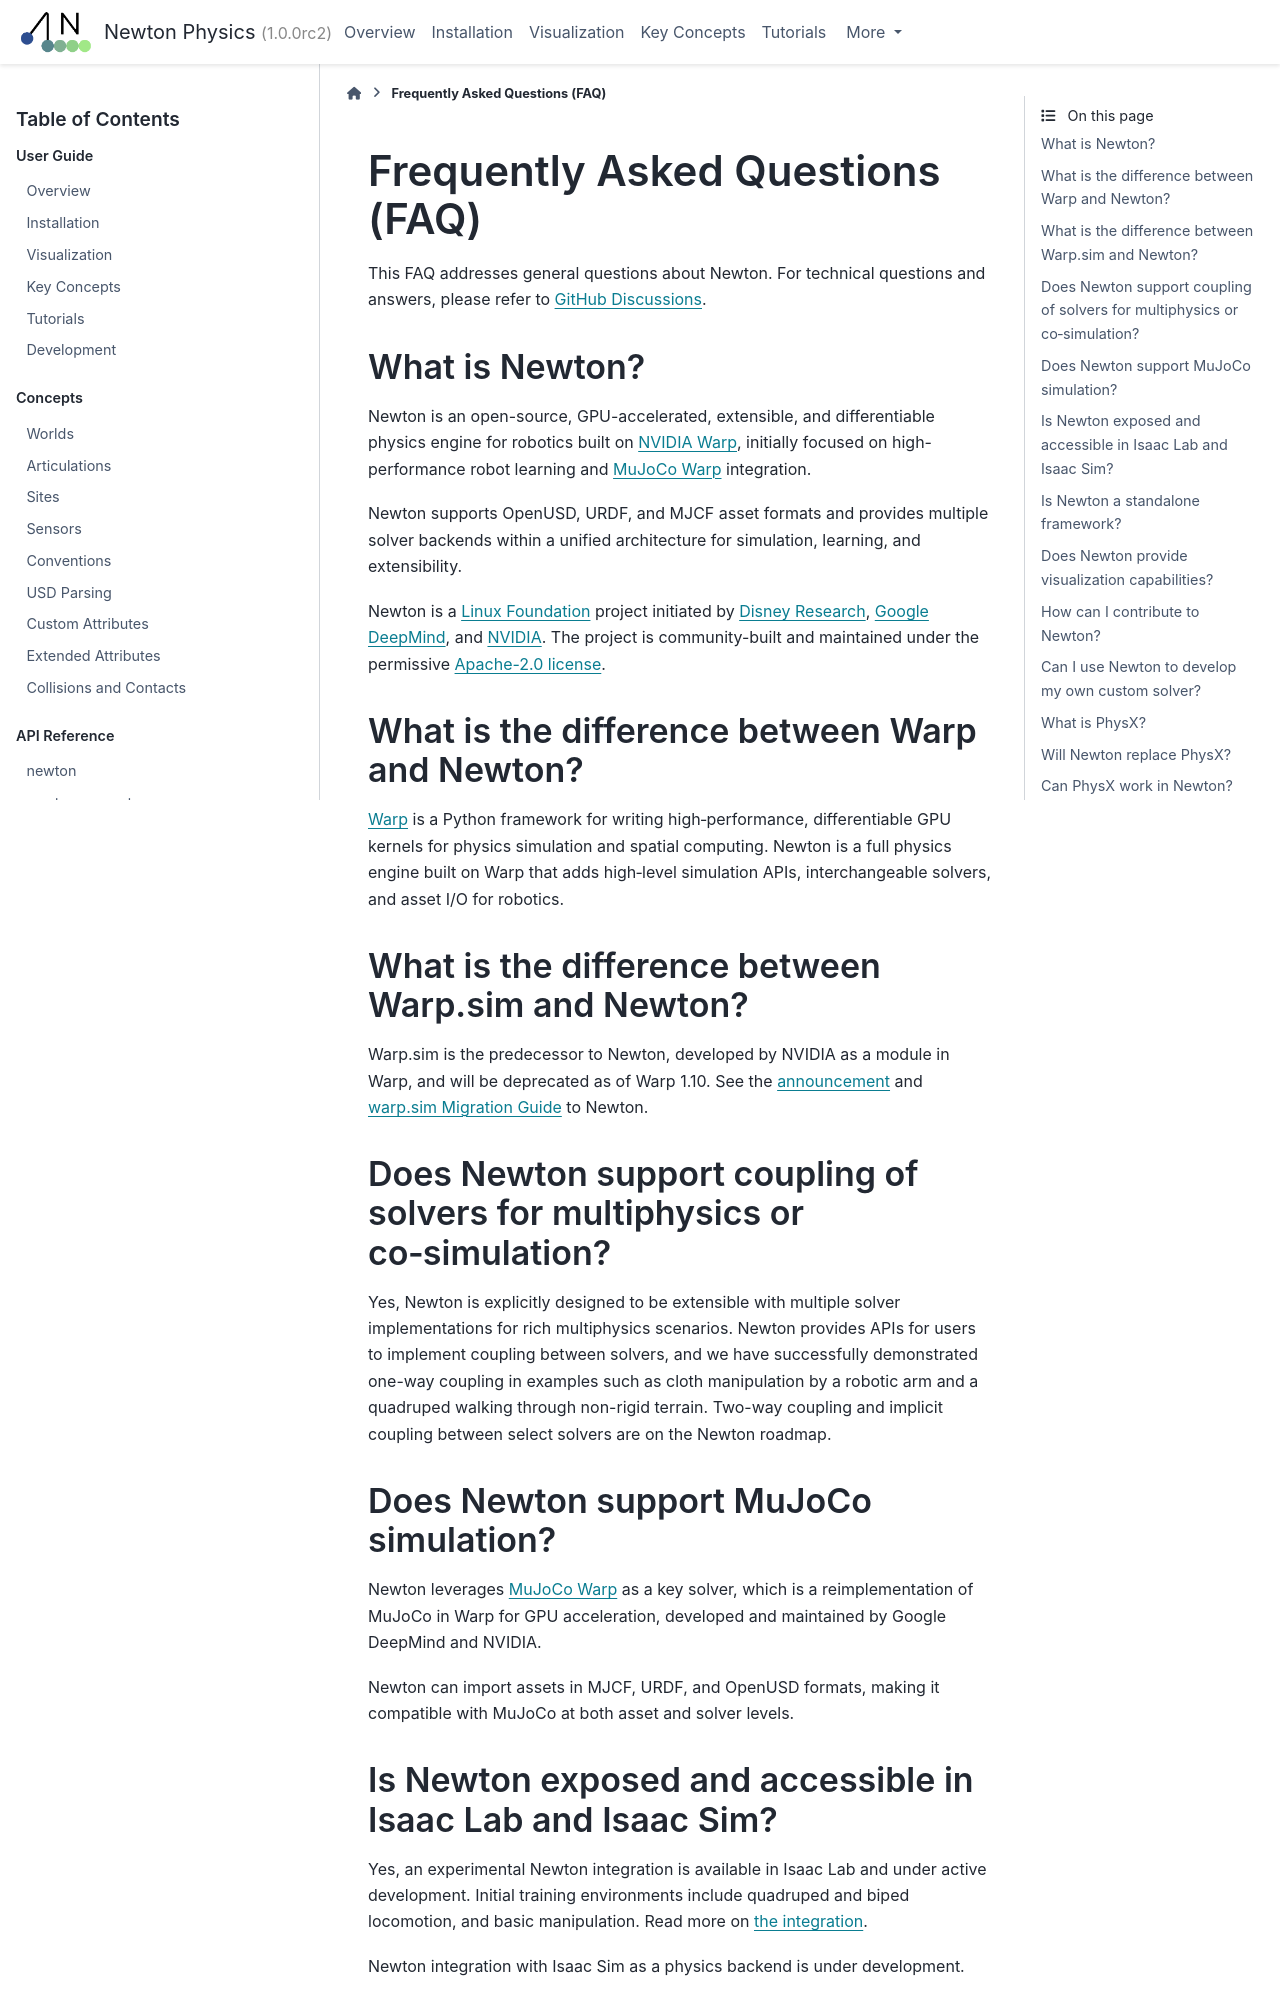

repository: wkzMagician/newton-mcp · page: latest/faq.html · generator: sphinx

Frequently Asked Questions (FAQ)
================================

This FAQ addresses general questions about Newton. For technical questions and answers, please refer to `GitHub Discussions <https://github.com/newton-physics/newton/discussions>`_.

What is Newton?
----------------

Newton is an open-source, GPU-accelerated, extensible, and differentiable physics engine for robotics built on `NVIDIA Warp <https://github.com/NVIDIA/warp>`_, initially focused on high-performance robot learning and `MuJoCo Warp <https://github.com/google-deepmind/mujoco_warp>`_ integration.

Newton supports OpenUSD, URDF, and MJCF asset formats and provides multiple solver backends within a unified architecture for simulation, learning, and extensibility.

Newton is a `Linux Foundation <https://www.linuxfoundation.org/>`_ project initiated by `Disney Research <https://www.disneyresearch.com/>`_, `Google DeepMind <https://deepmind.google/>`_, and `NVIDIA <https://www.nvidia.com/>`_. The project is community-built and maintained under the permissive `Apache-2.0 license <https://github.com/newton-physics/newton/blob/main/LICENSE.md>`_.

What is the difference between Warp and Newton?
-----------------------------------------------

`Warp <https://github.com/NVIDIA/warp>`_ is a Python framework for writing high‑performance, differentiable GPU kernels for physics simulation and spatial computing. Newton is a full physics engine built on Warp that adds high‑level simulation APIs, interchangeable solvers, and asset I/O for robotics.

What is the difference between Warp.sim and Newton?
---------------------------------------------------

Warp.sim is the predecessor to Newton, developed by NVIDIA as a module in Warp, and will be deprecated as of Warp 1.10. See the `announcement <https://github.com/NVIDIA/warp/discussions/735>`_ and :doc:`migration` to Newton.

Does Newton support coupling of solvers for multiphysics or co‑simulation?
--------------------------------------------------------------------------

Yes, Newton is explicitly designed to be extensible with multiple solver implementations for rich multiphysics scenarios. Newton provides APIs for users to implement coupling between solvers, and we have successfully demonstrated one-way coupling in examples such as cloth manipulation by a robotic arm and a quadruped walking through non-rigid terrain. Two-way coupling and implicit coupling between select solvers are on the Newton roadmap.

Does Newton support MuJoCo simulation?
--------------------------------------

Newton leverages `MuJoCo Warp <https://github.com/google-deepmind/mujoco_warp>`_ as a key solver, which is a reimplementation of MuJoCo in Warp for GPU acceleration, developed and maintained by Google DeepMind and NVIDIA.

Newton can import assets in MJCF, URDF, and OpenUSD formats, making it compatible with MuJoCo at both asset and solver levels.
